Labelled photos from "food11_augmented", an image-classification folder in NorwegianIcecube/DNN_AE_GAN. The possible labels are: bread, dairy product, dessert, egg, fried food, meat, noodles pasta, rice, seafood, soup, vegetable fruit.

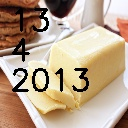
Label: dairy product

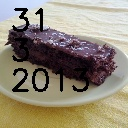
Label: dessert

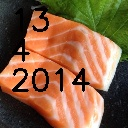
Label: seafood

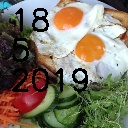
Label: egg

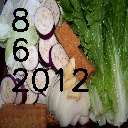
Label: vegetable fruit

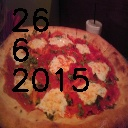
Label: bread
